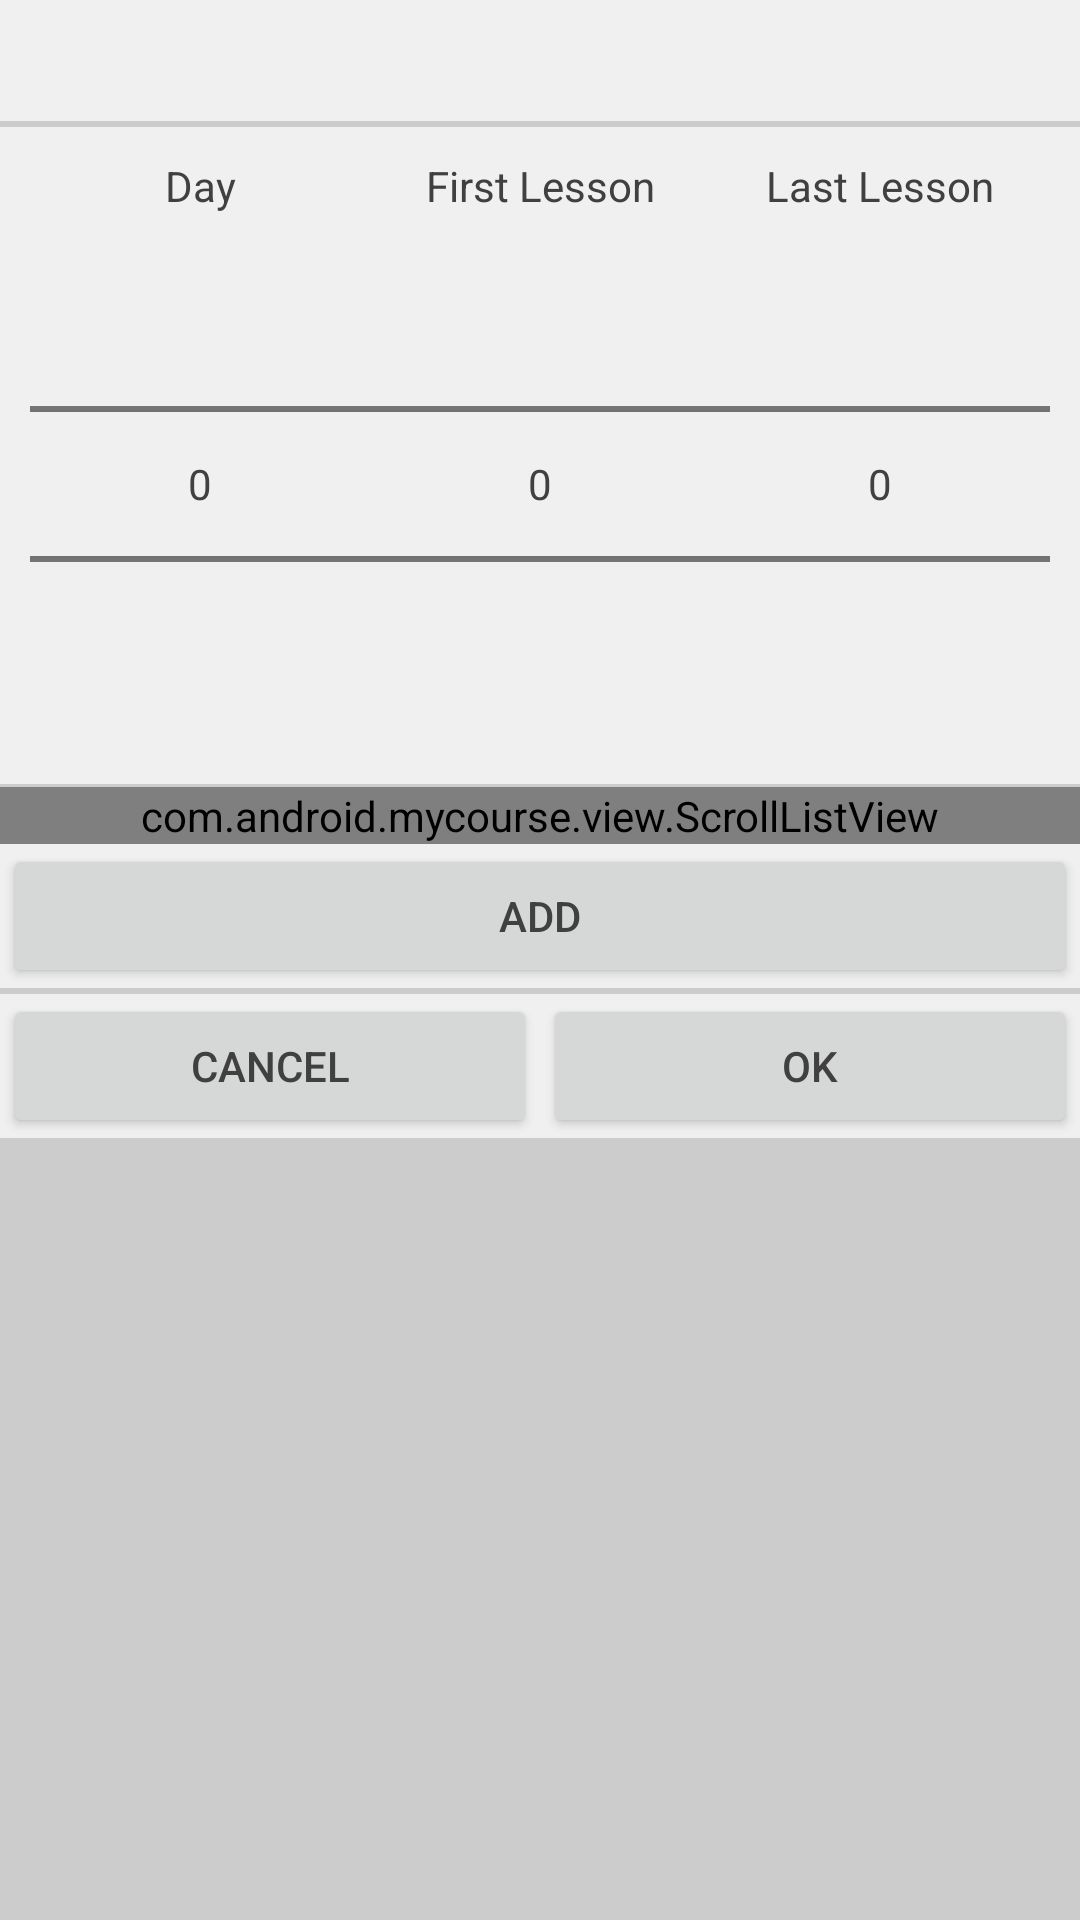

This screen was rendered from an Android layout file. Write that file and the resources it references.
<!-- AndroidManifest.xml: application theme AppTheme -->
<!-- res/layout/dialog_course_time.xml -->
<?xml version="1.0" encoding="utf-8"?>
<ScrollView xmlns:android="http://schemas.android.com/apk/res/android"
    android:id="@+id/layout_course_information_time"
    android:layout_width="match_parent"
    android:layout_height="wrap_content"
    android:background="@color/borderBackground">

    <LinearLayout
        android:layout_width="match_parent"
        android:layout_height="wrap_content"
        android:orientation="vertical">
        
        <TextView
            android:id="@+id/tv_dialog_course_time_title"
            style="@style/TextViewDialogTitle" />

        <LinearLayout
            android:layout_width="match_parent"
            android:layout_height="wrap_content"
            android:background="@color/lightBackground"
            android:padding="@dimen/spacing_10">

            <LinearLayout
                android:layout_width="0dp"
                android:layout_height="wrap_content"
                android:layout_weight="1"
                android:orientation="vertical">

                <TextView
                    style="@style/TextViewDialog"
                    android:layout_width="match_parent"
                    android:text="@string/dialog_course_time_day" />

                <NumberPicker
                    android:id="@+id/np_dialog_course_time_day"
                    android:layout_width="match_parent"
                    android:layout_height="wrap_content">

                </NumberPicker>

            </LinearLayout>

            <LinearLayout
                android:layout_width="0dp"
                android:layout_height="wrap_content"
                android:layout_weight="1"
                android:orientation="vertical">

                <TextView
                    style="@style/TextViewDialog"
                    android:layout_width="match_parent"
                    android:text="@string/dialog_course_time_first" />

                <NumberPicker
                    android:id="@+id/np_dialog_course_time_first"
                    android:layout_width="match_parent"
                    android:layout_height="wrap_content">

                </NumberPicker>

            </LinearLayout>

            <LinearLayout
                android:layout_width="0dp"
                android:layout_height="wrap_content"
                android:layout_weight="1"
                android:orientation="vertical">

                <TextView
                    style="@style/TextViewDialog"
                    android:layout_width="match_parent"
                    android:text="@string/dialog_course_time_last" />

                <NumberPicker
                    android:id="@+id/np_dialog_course_time_last"
                    android:layout_width="match_parent"
                    android:layout_height="wrap_content">

                </NumberPicker>

            </LinearLayout>
        </LinearLayout>


        <com.android.mycourse.view.ScrollListView
            android:id="@+id/lv_dialog_course_time_time"
            android:layout_width="match_parent"
            android:layout_height="wrap_content"
            android:layout_marginTop="@dimen/spacing_1"
            android:background="@color/lightBackground">

        </com.android.mycourse.view.ScrollListView>

        <LinearLayout
            android:layout_width="match_parent"
            android:layout_height="wrap_content"
            android:background="@color/lightBackground">

            <Button
                android:id="@+id/btn_dialog_course_time_add"
                style="@style/ButtonDialog"
                android:text="@string/btn_add" />
        </LinearLayout>

        <LinearLayout
            android:layout_width="match_parent"
            android:layout_height="wrap_content"
            android:layout_marginTop="@dimen/spacing_2"
            android:background="@color/lightBackground">

            <Button
                android:id="@+id/btn_dialog_course_time_cancel"
                style="@style/ButtonDialog"
                android:text="@string/btn_cancel" />

            <Button
                android:id="@+id/btn_dialog_course_time_ok"
                style="@style/ButtonDialog"
                android:text="@string/btn_ok" />
        </LinearLayout>
    </LinearLayout>
</ScrollView>
<!-- resources referenced by this layout -->
<resources>
  <color name="borderBackground">#CCCCCC</color>
  <color name="lightBackground">#F0F0F0</color>
  <dimen name="spacing_1">1dp</dimen>
  <dimen name="spacing_10">10dp</dimen>
  <dimen name="spacing_2">2dp</dimen>
  <string name="btn_add">Add</string>
  <string name="btn_cancel">Cancel</string>
  <string name="btn_ok">OK</string>
  <string name="dialog_course_time_day">Day</string>
  <string name="dialog_course_time_first">First Lesson</string>
  <string name="dialog_course_time_last">Last Lesson</string>
  <style name="ButtonDialog" parent="Widget.AppCompat.Button">
          <item name="android:layout_width">0dp</item>
          <item name="android:layout_height">wrap_content</item>
          <item name="android:layout_weight">1</item>
          <item name="android:layout_marginRight">@dimen/spacing_1</item>
          <item name="android:layout_marginLeft">@dimen/spacing_1</item>
      </style>
  <style name="TextViewDialog" parent="Widget.AppCompat.TextView">
          <item name="android:layout_width">wrap_content</item>
          <item name="android:layout_height">wrap_content</item>
          <item name="android:layout_gravity">center_vertical</item>
          <item name="android:gravity">center</item>
      </style>
  <style name="TextViewDialogTitle" parent="Widget.AppCompat.TextView">
          <item name="android:layout_width">match_parent</item>
          <item name="android:layout_height">wrap_content</item>
          <item name="android:layout_marginBottom">@dimen/spacing_2</item>
          <item name="android:padding">@dimen/spacing_10</item>
          <item name="android:gravity">center</item>
          <item name="android:textSize">@dimen/font_15</item>
          <item name="android:background">@color/lightBackground</item>
      </style>
  <style name="AppTheme" parent="Theme.AppCompat.Light.DarkActionBar">
          
          <item name="colorPrimary">@color/colorPrimary</item>
          <item name="colorPrimaryDark">@color/colorPrimaryDark</item>
          <item name="colorAccent">@color/colorAccent</item>
          <item name="android:windowSoftInputMode">adjustPan</item>
          <item name="android:textColor">@color/textCommon</item>
          <item name="android:editTextColor">@color/textCommon</item>
          <item name="actionOverflowMenuStyle">@style/OverlapAnchorMenu</item>
      </style>
  <dimen name="font_15">15sp</dimen>
  <color name="colorPrimary">#0066CC</color>
  <color name="colorPrimaryDark">@color/colorPrimary</color>
  <color name="colorAccent">#666666</color>
  <color name="textCommon">#404040</color>
  <style name="OverlapAnchorMenu" parent="Widget.AppCompat.PopupMenu.Overflow">
          <item name="overlapAnchor">false</item>
      </style>
</resources>
